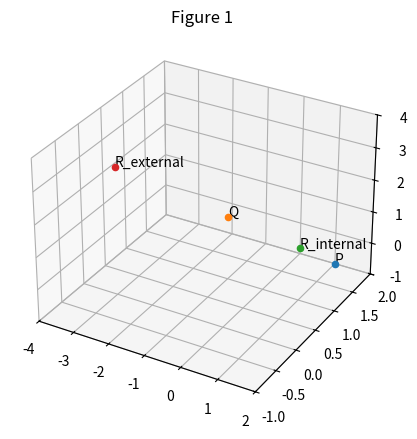

Python code for this plot:
import numpy as np
import matplotlib.pyplot as plt
from mpl_toolkits.mplot3d import Axes3D

P = np.array([[1],[2],[-1]])
Q = np.array([[-1],[1],[1]])
R = (2*P + Q)/3
print(R)

fig=plt.figure(figsize=(5,5))
ax = fig.add_subplot(111, projection='3d')

ax.set_xlim(-4,2)
ax.set_ylim(-1,2)
ax.set_zlim(-1,4)

ax.scatter(P[0],P[1],P[2])
ax.text(P[0][0],P[1][0],P[2][0],'%s' %'P', size= 10, zorder=1 )
ax.scatter(Q[0],Q[1],Q[2])
ax.text(Q[0][0],Q[1][0],Q[2][0], '%s'% 'Q', size = 10, zorder=1)
ax.scatter(R[0],R[1],R[2])
ax.text(R[0][0],R[1][0],R[2][0],'%s' %'R_internal', size =10, zorder=1)

S = 2*Q -P

ax.scatter(S[0],S[1],S[2])
ax.text(S[0][0],S[1][0],S[2][0], '%s' % 'R_external', size =10, zorder =1 )
print(S)

ax.set_title("Figure 1")

plt.show()
